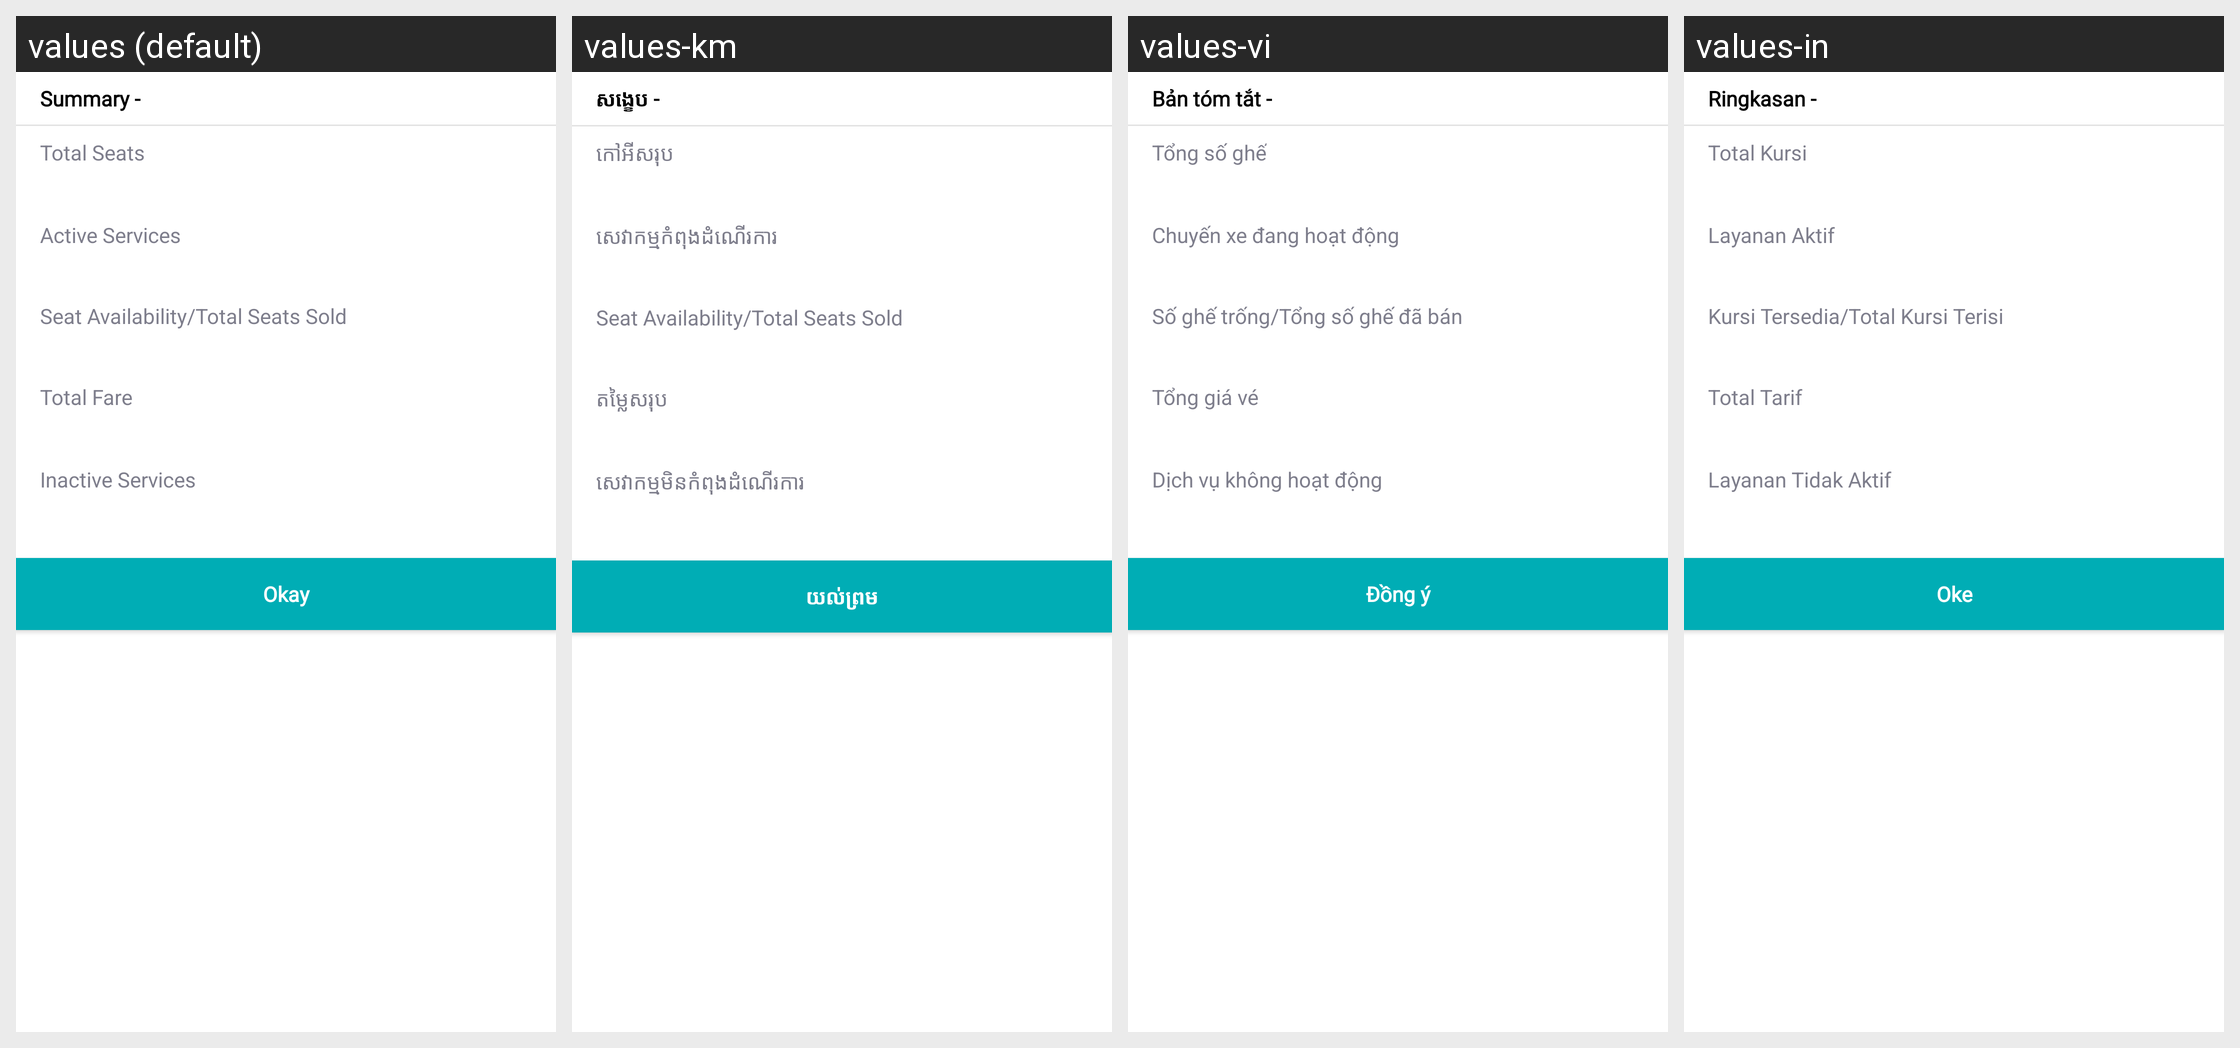

Strings drawn on this Android screen and how each of the app's shown locales translates them:
Android screen res/layout/bottom_sheet_occupancy_service_summary.xml rendered under 4 locales, left to right: values (default), values-km, values-vi, values-in. Device: Nexus 5 (rendered at 1080×1920; each locale shown at half size, 540×960, under a caption strip naming it); theme AppTheme.
Other locales in the repository, not shown: values-es.
Strings drawn on this screen, with the default value and each locale's value (text and hints the layout hard-codes, and strings that could not be matched under every locale, appear in the picture but are not listed):

summary_with_hyphen
  values: Summary -
  values-km: សង្ខេប -
  values-vi: Bản tóm tắt -
  values-in: Ringkasan -

total_seats
  values: Total Seats
  values-km: កៅអីសរុប
  values-vi: Tổng số ghế
  values-in: Total Kursi

active_services
  values: Active Services
  values-km: សេវាកម្មកំពុងដំណើរការ
  values-vi: Chuyến xe đang hoạt động
  values-in: Layanan Aktif

seat_availability_slash_total_seats_sold
  values: Seat Availability/Total Seats Sold
  values-km: Seat Availability/Total Seats Sold  [not translated; the default value is used]
  values-vi: Số ghế trống/Tổng số ghế đã bán
  values-in: Kursi Tersedia/Total Kursi Terisi

total_fare
  values: Total Fare
  values-km: តម្លៃសរុប
  values-vi: Tổng giá vé
  values-in: Total Tarif

inactive_services
  values: Inactive Services
  values-km: សេវាកម្មមិនកំពុងដំណើរការ
  values-vi: Dịch vụ không hoạt động
  values-in: Layanan Tidak Aktif

okay
  values: Okay
  values-km: យល់ព្រម
  values-vi: Đồng ý
  values-in: Oke
